Photos from the image-classification dataset "data_map" in the GitHub repository AirOllie/OGMD. Its 2 classes are: abnormal, normal.

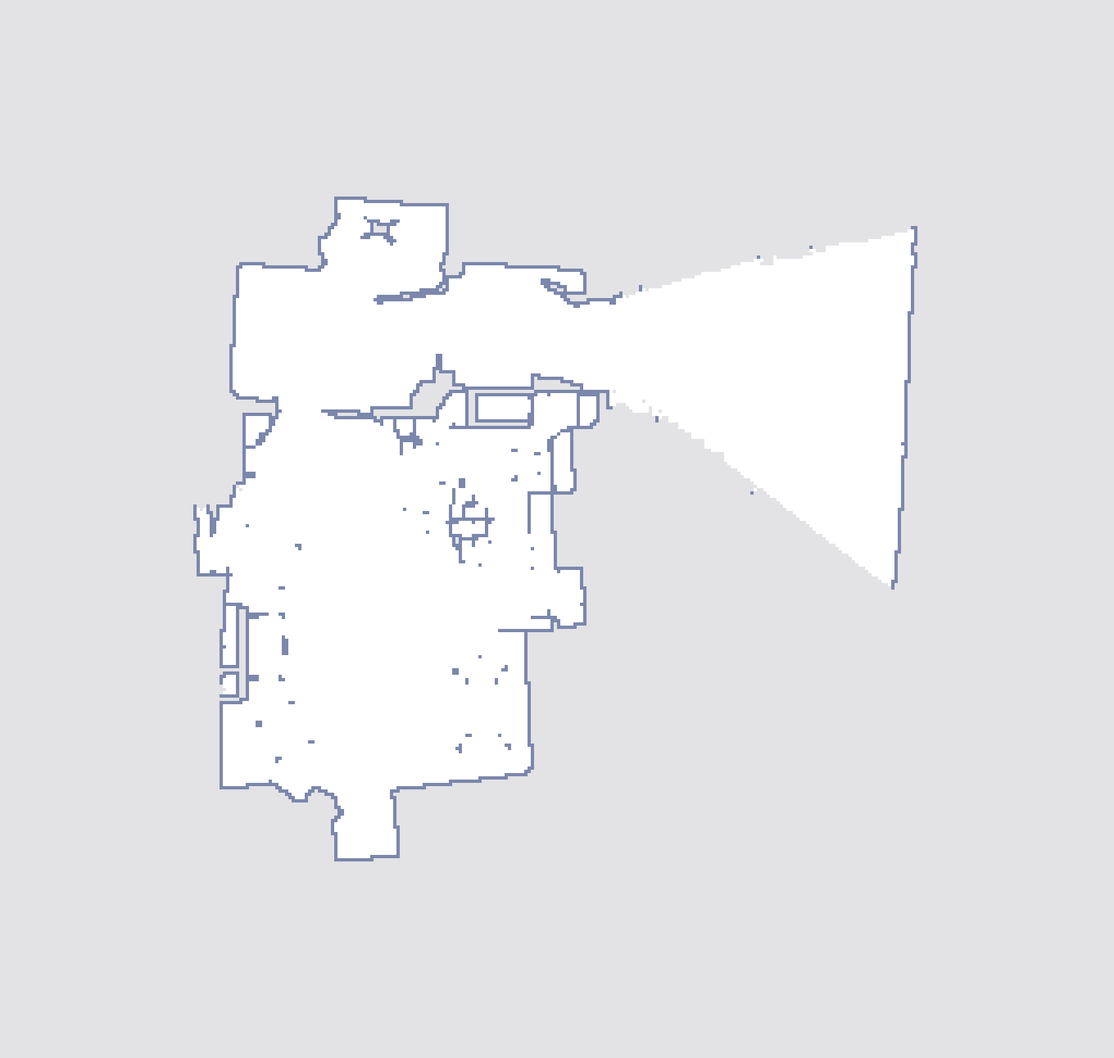
Label: normal

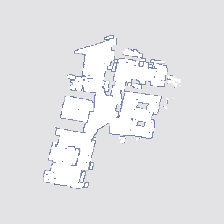
Label: normal

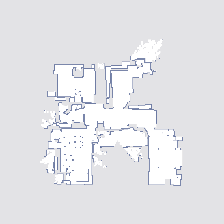
Label: abnormal

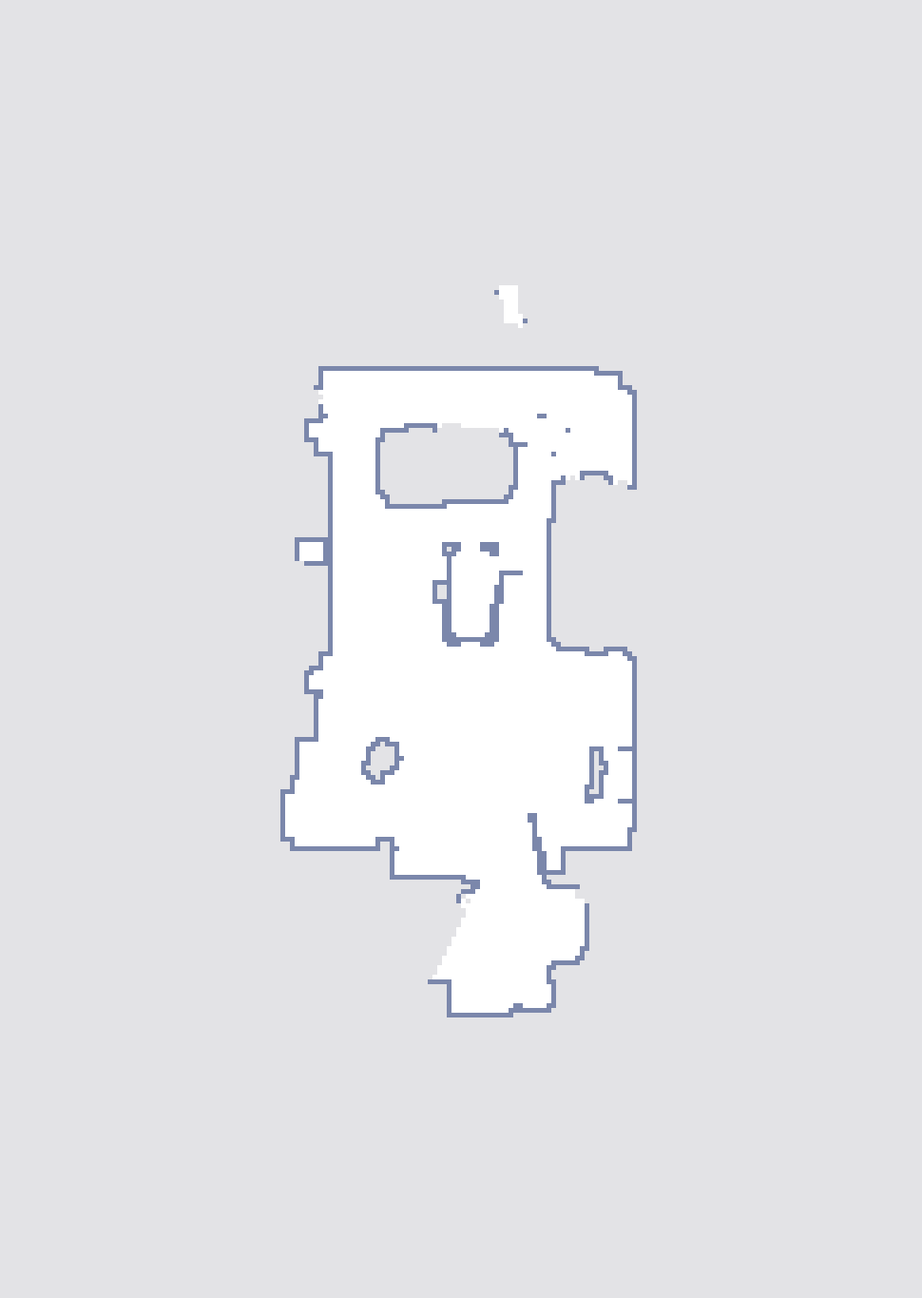
Label: normal

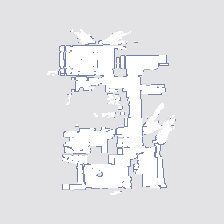
Label: abnormal

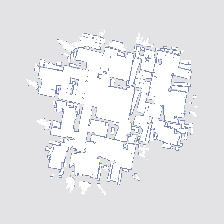
Label: abnormal
